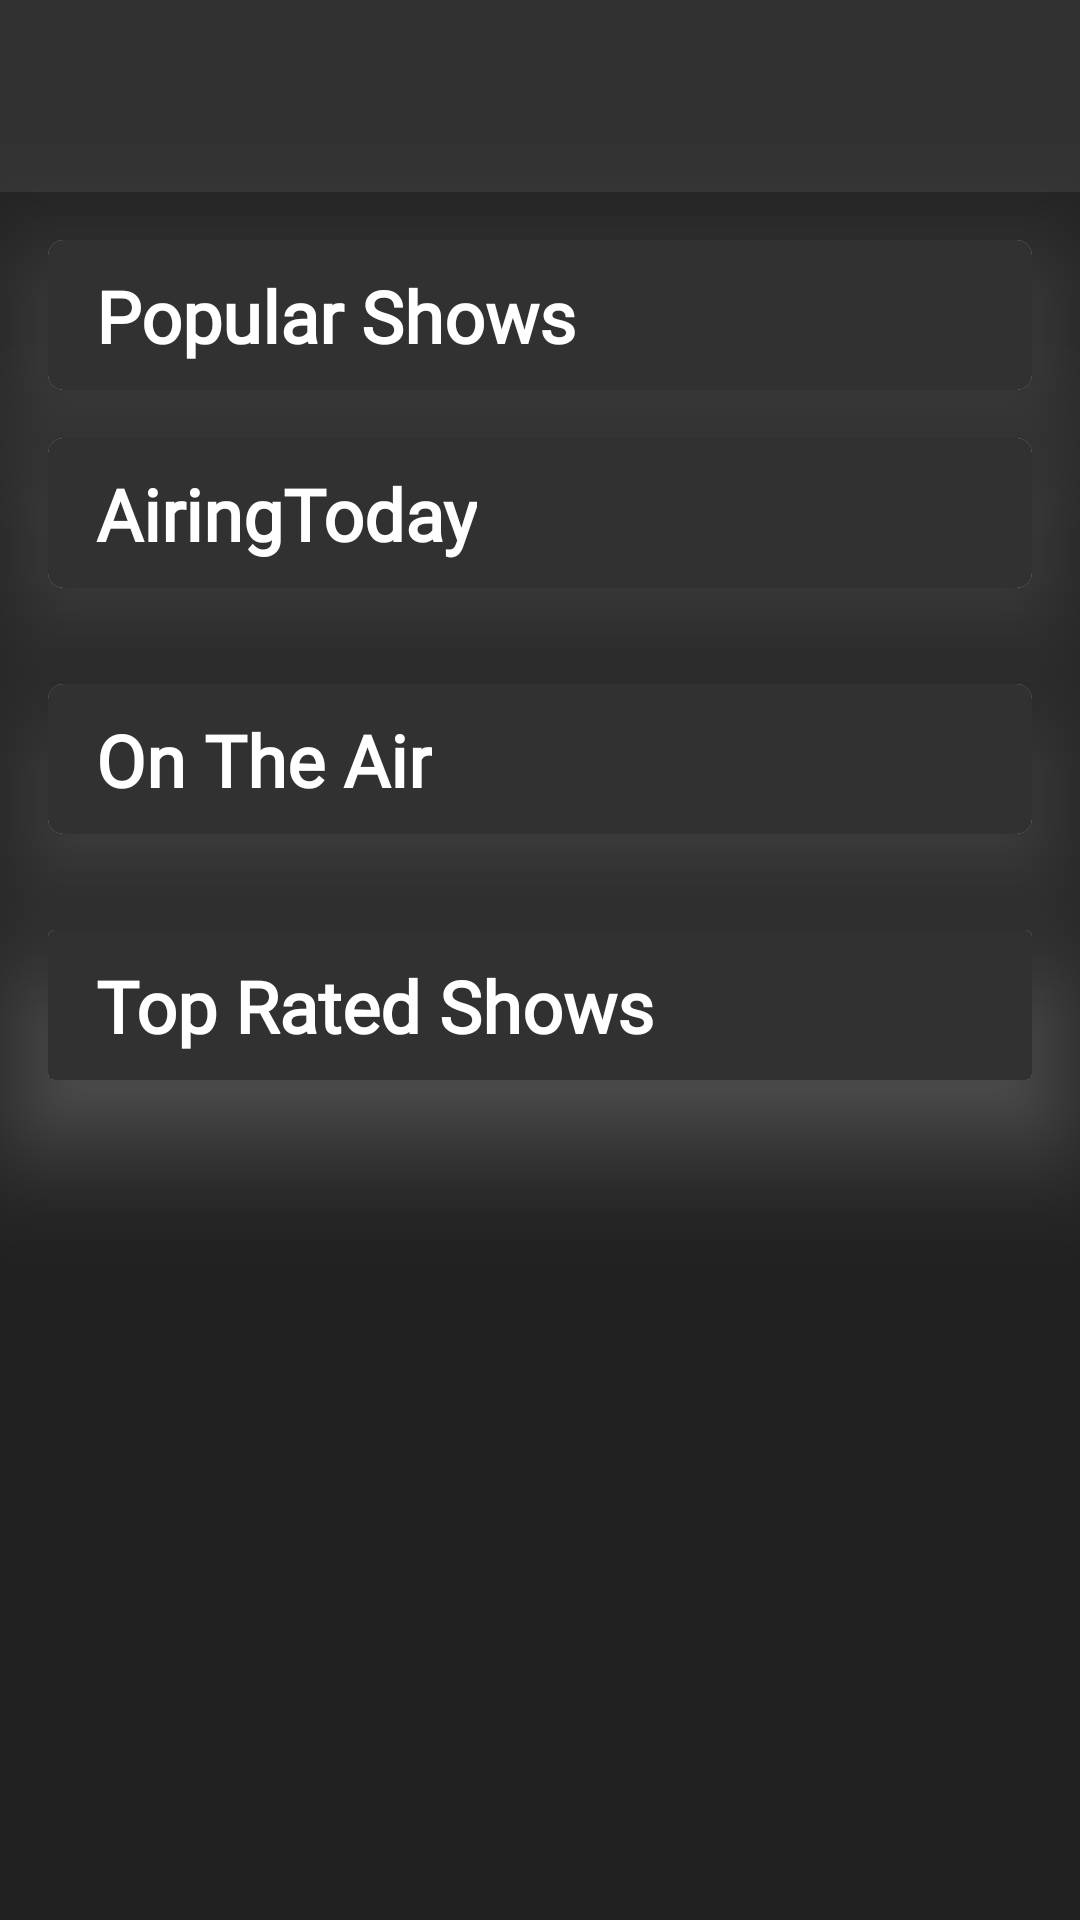

Write the Android layout XML for this screen, with the resource values it uses.
<!-- AndroidManifest.xml: application theme Theme.MvvmMovieApp -->
<!-- res/layout/fragment_shows.xml -->
<?xml version="1.0" encoding="utf-8"?>
<ScrollView xmlns:android="http://schemas.android.com/apk/res/android"
    xmlns:app="http://schemas.android.com/apk/res-auto"
    xmlns:tools="http://schemas.android.com/tools"
    android:layout_width="match_parent"
    android:layout_height="match_parent"
    tools:context=".ui.fragments.ShowsFragment"
    android:fillViewport="true"
    android:background="@color/grey">

    <androidx.constraintlayout.widget.ConstraintLayout
        android:layout_width="match_parent"
        android:layout_height="wrap_content"
        >


        <androidx.cardview.widget.CardView
            android:id="@+id/cvPopularShows"
            android:layout_width="0dp"
            android:layout_height="50dp"
            android:layout_marginStart="16dp"
            android:layout_marginTop="16dp"
            android:layout_marginEnd="16dp"
            android:outlineSpotShadowColor="@color/white"
            app:cardCornerRadius="5dp"
            app:cardElevation="25dp"
            app:layout_constraintEnd_toEndOf="parent"
            app:layout_constraintStart_toStartOf="parent"
            app:layout_constraintTop_toBottomOf="@+id/showsToolbar">

            <androidx.constraintlayout.widget.ConstraintLayout
                android:layout_width="match_parent"
                android:layout_height="match_parent"
                android:background="@color/greyVariant">

                <ImageView
                    android:id="@+id/imageViewPopularShowsFilter"
                    android:layout_width="25dp"
                    android:layout_height="25dp"
                    android:layout_marginEnd="16dp"
                    android:src="@drawable/baseline_dehaze_24"
                    app:layout_constraintBottom_toBottomOf="parent"
                    app:layout_constraintEnd_toEndOf="parent"
                    app:layout_constraintTop_toTopOf="parent"
                    app:layout_constraintVertical_bias="0.52" />

                <TextView
                    android:id="@+id/textViewPopularShows"
                    android:layout_width="wrap_content"
                    android:layout_height="wrap_content"
                    android:layout_marginStart="16dp"
                    android:fontFamily="@font/roboto_slab_bold"
                    android:text="Popular Shows"
                    android:textColor="@color/white"
                    android:textSize="24sp"
                    android:textStyle="bold"
                    app:layout_constraintBottom_toBottomOf="parent"
                    app:layout_constraintStart_toStartOf="parent"
                    app:layout_constraintTop_toTopOf="parent" />
            </androidx.constraintlayout.widget.ConstraintLayout>
        </androidx.cardview.widget.CardView>

        <androidx.recyclerview.widget.RecyclerView
            android:id="@+id/rvPopularShows"
            android:layout_width="0dp"
            android:layout_height="wrap_content"
            android:layout_marginStart="16dp"
            android:layout_marginTop="16dp"
            android:layout_marginEnd="16dp"
            app:layout_constraintEnd_toEndOf="parent"
            app:layout_constraintStart_toStartOf="parent"
            app:layout_constraintTop_toBottomOf="@+id/cvPopularShows" />

        <androidx.cardview.widget.CardView
            android:id="@+id/cvAiringToday"
            android:layout_width="0dp"
            android:layout_height="50dp"
            android:layout_marginStart="16dp"
            android:layout_marginEnd="16dp"
            android:outlineSpotShadowColor="@color/white"
            app:cardCornerRadius="5dp"
            app:cardElevation="25dp"
            app:layout_constraintEnd_toEndOf="parent"
            app:layout_constraintStart_toStartOf="parent"
            app:layout_constraintTop_toBottomOf="@id/rvPopularShows">

            <androidx.constraintlayout.widget.ConstraintLayout
                android:layout_width="match_parent"
                android:layout_height="match_parent"
                android:background="@color/greyVariant">

                <ImageView
                    android:id="@+id/imageViewAiringTodayFilter"
                    android:layout_width="25dp"
                    android:layout_height="25dp"
                    android:layout_marginEnd="16dp"
                    android:src="@drawable/baseline_dehaze_24"
                    app:layout_constraintBottom_toBottomOf="parent"
                    app:layout_constraintEnd_toEndOf="parent"
                    app:layout_constraintTop_toTopOf="parent"
                    app:layout_constraintVertical_bias="0.52" />

                <TextView
                    android:id="@+id/textView"
                    android:layout_width="wrap_content"
                    android:layout_height="wrap_content"
                    android:layout_marginStart="16dp"
                    android:fontFamily="@font/roboto_slab_bold"
                    android:text="AiringToday"
                    android:textColor="@color/white"
                    android:textSize="24sp"
                    android:textStyle="bold"
                    app:layout_constraintBottom_toBottomOf="parent"
                    app:layout_constraintStart_toStartOf="parent"
                    app:layout_constraintTop_toTopOf="parent" />
            </androidx.constraintlayout.widget.ConstraintLayout>
        </androidx.cardview.widget.CardView>

        <androidx.recyclerview.widget.RecyclerView
            android:id="@+id/rvAiringTodayShows"
            android:layout_width="0dp"
            android:layout_height="wrap_content"
            android:layout_marginStart="16dp"
            android:layout_marginTop="16dp"
            android:layout_marginEnd="16dp"
            app:layout_constraintEnd_toEndOf="parent"
            app:layout_constraintStart_toStartOf="parent"
            app:layout_constraintTop_toBottomOf="@+id/cvAiringToday" />

        <androidx.cardview.widget.CardView
            android:id="@+id/cvOnTheAir"
            android:layout_width="match_parent"
            android:layout_height="50dp"
            app:cardCornerRadius="5dp"
            app:cardElevation="25dp"
            android:outlineSpotShadowColor="@color/white"
            android:layout_marginStart="16dp"
            android:layout_marginEnd="16dp"
            app:layout_constraintTop_toBottomOf="@id/rvAiringTodayShows"
            android:layout_marginTop="16dp">

            <androidx.constraintlayout.widget.ConstraintLayout
                android:layout_width="match_parent"
                android:layout_height="match_parent"
                android:background="@color/greyVariant">

                <ImageView
                    android:id="@+id/imageViewOnTheAirFilter"
                    android:layout_width="25dp"
                    android:layout_height="25dp"
                    android:layout_marginEnd="16dp"
                    app:layout_constraintBottom_toBottomOf="parent"
                    app:layout_constraintEnd_toEndOf="parent"
                    app:layout_constraintTop_toTopOf="parent"
                    android:src="@drawable/baseline_dehaze_24" />

                <TextView
                    android:id="@+id/tvOnTheAir"
                    android:layout_width="wrap_content"
                    android:layout_height="wrap_content"
                    android:layout_marginStart="16dp"
                    android:fontFamily="@font/roboto_slab_bold"
                    android:text="On The Air"
                    android:textColor="@color/white"
                    android:textSize="24sp"
                    android:textStyle="bold"
                    app:layout_constraintBottom_toBottomOf="parent"
                    app:layout_constraintStart_toStartOf="parent"
                    app:layout_constraintTop_toTopOf="parent" />
            </androidx.constraintlayout.widget.ConstraintLayout>


        </androidx.cardview.widget.CardView>

        <androidx.recyclerview.widget.RecyclerView
            android:id="@+id/rvOnTheAirShows"
            android:layout_width="match_parent"
            android:layout_height="wrap_content"
            android:layout_marginStart="16dp"
            android:layout_marginTop="16dp"
            android:layout_marginEnd="16dp"
            app:layout_constraintEnd_toEndOf="parent"
            app:layout_constraintStart_toStartOf="parent"
            app:layout_constraintTop_toBottomOf="@id/cvOnTheAir" />


        <androidx.cardview.widget.CardView
            android:id="@+id/cvTopRated"
            android:layout_width="match_parent"
            android:layout_height="50dp"
            android:layout_marginStart="16dp"
            android:layout_marginTop="16dp"
            android:layout_marginEnd="16dp"
            android:outlineSpotShadowColor="@color/white"
            app:cardElevation="25dp"
            app:layout_constraintEnd_toEndOf="parent"
            app:layout_constraintStart_toStartOf="parent"
            app:layout_constraintTop_toBottomOf="@id/rvOnTheAirShows" >

            <androidx.constraintlayout.widget.ConstraintLayout
                android:layout_width="match_parent"
                android:layout_height="match_parent"
                android:background="@color/greyVariant">

                <TextView
                    android:id="@+id/textView4"
                    android:layout_width="wrap_content"
                    android:layout_height="wrap_content"
                    android:layout_marginStart="16dp"
                    android:fontFamily="@font/roboto_slab_bold"
                    android:text="Top Rated Shows"
                    android:textColor="@color/white"
                    android:textSize="24sp"
                    android:textStyle="bold"
                    app:layout_constraintBottom_toBottomOf="parent"
                    app:layout_constraintStart_toStartOf="parent"
                    app:layout_constraintTop_toTopOf="parent" />

                <ImageView
                    android:id="@+id/imageViewTopRatedShows"
                    android:layout_width="25dp"
                    android:layout_height="25dp"
                    android:layout_marginEnd="16dp"
                    app:layout_constraintBottom_toBottomOf="parent"
                    app:layout_constraintEnd_toEndOf="parent"
                    app:layout_constraintTop_toTopOf="parent"
                    android:src="@drawable/baseline_dehaze_24" />
            </androidx.constraintlayout.widget.ConstraintLayout>
        </androidx.cardview.widget.CardView>

        <androidx.recyclerview.widget.RecyclerView
            android:id="@+id/rvTopRatedShows"
            android:layout_width="0dp"
            android:layout_height="wrap_content"
            android:layout_marginStart="16dp"
            android:layout_marginTop="16dp"
            android:layout_marginEnd="16dp"
            app:layout_constraintEnd_toEndOf="parent"
            app:layout_constraintStart_toStartOf="parent"
            app:layout_constraintTop_toBottomOf="@id/cvTopRated" />

        <androidx.appcompat.widget.Toolbar
            android:id="@+id/showsToolbar"
            android:layout_width="0dp"
            android:layout_height="wrap_content"
            android:background="@color/greyVariant"
            android:minHeight="?attr/actionBarSize"
            android:theme="?attr/actionBarTheme"
            app:layout_constraintEnd_toEndOf="parent"
            app:layout_constraintStart_toStartOf="parent"
            app:layout_constraintTop_toTopOf="parent" />


    </androidx.constraintlayout.widget.ConstraintLayout>
</ScrollView>
<!-- resources referenced by this layout -->
<resources>
  <color name="grey">#212121</color>
  <color name="greyVariant">#323131</color>
  <color name="white">#FFFFFFFF</color>
      #4FC3F7
  <style name="Theme.MvvmMovieApp" parent="Base.Theme.MvvmMovieApp" />
  <style name="Base.Theme.MvvmMovieApp" parent="Theme.Material3.DayNight.NoActionBar">
          
          
      </style>
</resources>
